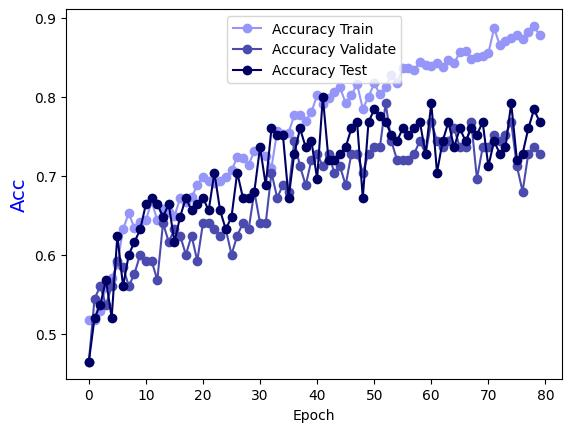

Source data for this figure (header and first rows):
Epoch, Accuracy Train, Accuracy Validate, Accuracy Test
0.0, 0.5172, 0.464, 0.464
1.0, 0.5172, 0.544, 0.52
2.0, 0.5283, 0.56, 0.536
3.0, 0.5596, 0.536, 0.568
4.0, 0.5707, 0.56, 0.52
5.0, 0.5879, 0.592, 0.624
6.0, 0.6323, 0.584, 0.56
7.0, 0.6525, 0.56, 0.6
8.0, 0.6333, 0.576, 0.616
9.0, 0.6414, 0.6, 0.632
10.0, 0.6434, 0.592, 0.664
11.0, 0.6677, 0.592, 0.672
12.0, 0.6434, 0.568, 0.664
13.0, 0.6576, 0.64, 0.648
14.0, 0.6535, 0.616, 0.664
15.0, 0.6485, 0.632, 0.616
16.0, 0.6717, 0.624, 0.648
17.0, 0.6667, 0.6, 0.672
18.0, 0.6727, 0.624, 0.656
19.0, 0.6879, 0.592, 0.664
20.0, 0.699, 0.64, 0.672
21.0, 0.6939, 0.64, 0.656
22.0, 0.6909, 0.632, 0.704
23.0, 0.6929, 0.624, 0.656
24.0, 0.698, 0.632, 0.632
25.0, 0.7071, 0.6, 0.648
26.0, 0.7232, 0.624, 0.704
27.0, 0.7222, 0.64, 0.672
28.0, 0.7141, 0.632, 0.672
29.0, 0.7313, 0.68, 0.68
30.0, 0.7354, 0.64, 0.736
31.0, 0.7253, 0.64, 0.688
32.0, 0.7101, 0.704, 0.76
33.0, 0.7566, 0.672, 0.752
34.0, 0.7535, 0.688, 0.752
35.0, 0.7545, 0.68, 0.672
36.0, 0.7768, 0.744, 0.728
37.0, 0.7768, 0.712, 0.76
38.0, 0.7697, 0.688, 0.736
39.0, 0.7808, 0.72, 0.744
40.0, 0.802, 0.728, 0.696
41.0, 0.7909, 0.712, 0.8
42.0, 0.798, 0.728, 0.72
43.0, 0.8061, 0.704, 0.72
44.0, 0.8121, 0.712, 0.728
45.0, 0.7919, 0.688, 0.736
46.0, 0.802, 0.728, 0.76
47.0, 0.8162, 0.728, 0.768
48.0, 0.7848, 0.704, 0.672
49.0, 0.8, 0.728, 0.768
50.0, 0.8172, 0.736, 0.784
51.0, 0.803, 0.736, 0.776
52.0, 0.8121, 0.792, 0.768
53.0, 0.8283, 0.744, 0.752
54.0, 0.8182, 0.72, 0.744
55.0, 0.8364, 0.72, 0.76
56.0, 0.8364, 0.72, 0.752
57.0, 0.8343, 0.728, 0.76
58.0, 0.8444, 0.744, 0.768
59.0, 0.8404, 0.728, 0.728
... 20 more rows
